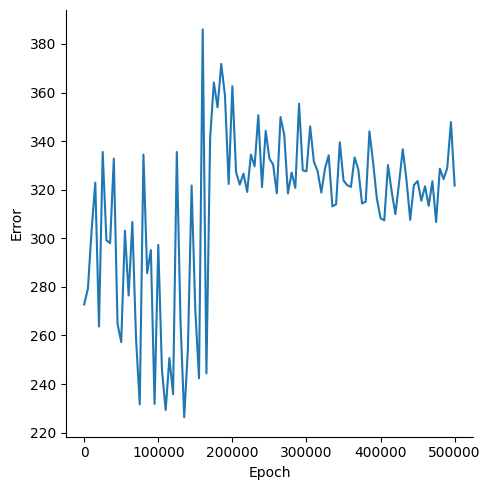

Values plotted in this chart, from the file beside it:
, Epoch, Error
0, 0, 272.8
1, 5000, 279.2
2, 10000, 303.2
3, 15000, 322.9
4, 20000, 263.7
5, 25000, 335.5
6, 30000, 299.2
7, 35000, 298
8, 40000, 332.8
9, 45000, 264.8
10, 50000, 257.3
11, 55000, 303.1
12, 60000, 276.5
13, 65000, 306.7
14, 70000, 258.6
15, 75000, 231.7
16, 80000, 334.4
17, 85000, 285.6
18, 90000, 295.1
19, 95000, 231.8
20, 100000, 297.3
21, 105000, 245.7
22, 110000, 229.3
23, 115000, 250.8
24, 120000, 235.8
25, 125000, 335.5
26, 130000, 266.1
27, 135000, 226.3
28, 140000, 254.5
29, 145000, 321.7
30, 150000, 270.3
31, 155000, 242.4
32, 160000, 386
33, 165000, 244.4
34, 170000, 341.3
35, 175000, 364.1
36, 180000, 353.9
37, 185000, 371.8
38, 190000, 358.8
39, 195000, 322.3
40, 200000, 362.6
41, 205000, 327.2
42, 210000, 322.1
43, 215000, 326.6
44, 220000, 319.1
45, 225000, 334.5
46, 230000, 329.6
47, 235000, 350.7
48, 240000, 321.1
49, 245000, 344.2
50, 250000, 332.8
51, 255000, 330.4
52, 260000, 318.5
53, 265000, 349.9
54, 270000, 342.6
55, 275000, 318.5
56, 280000, 327.1
57, 285000, 320.7
58, 290000, 355.4
59, 295000, 328
... 41 more rows
